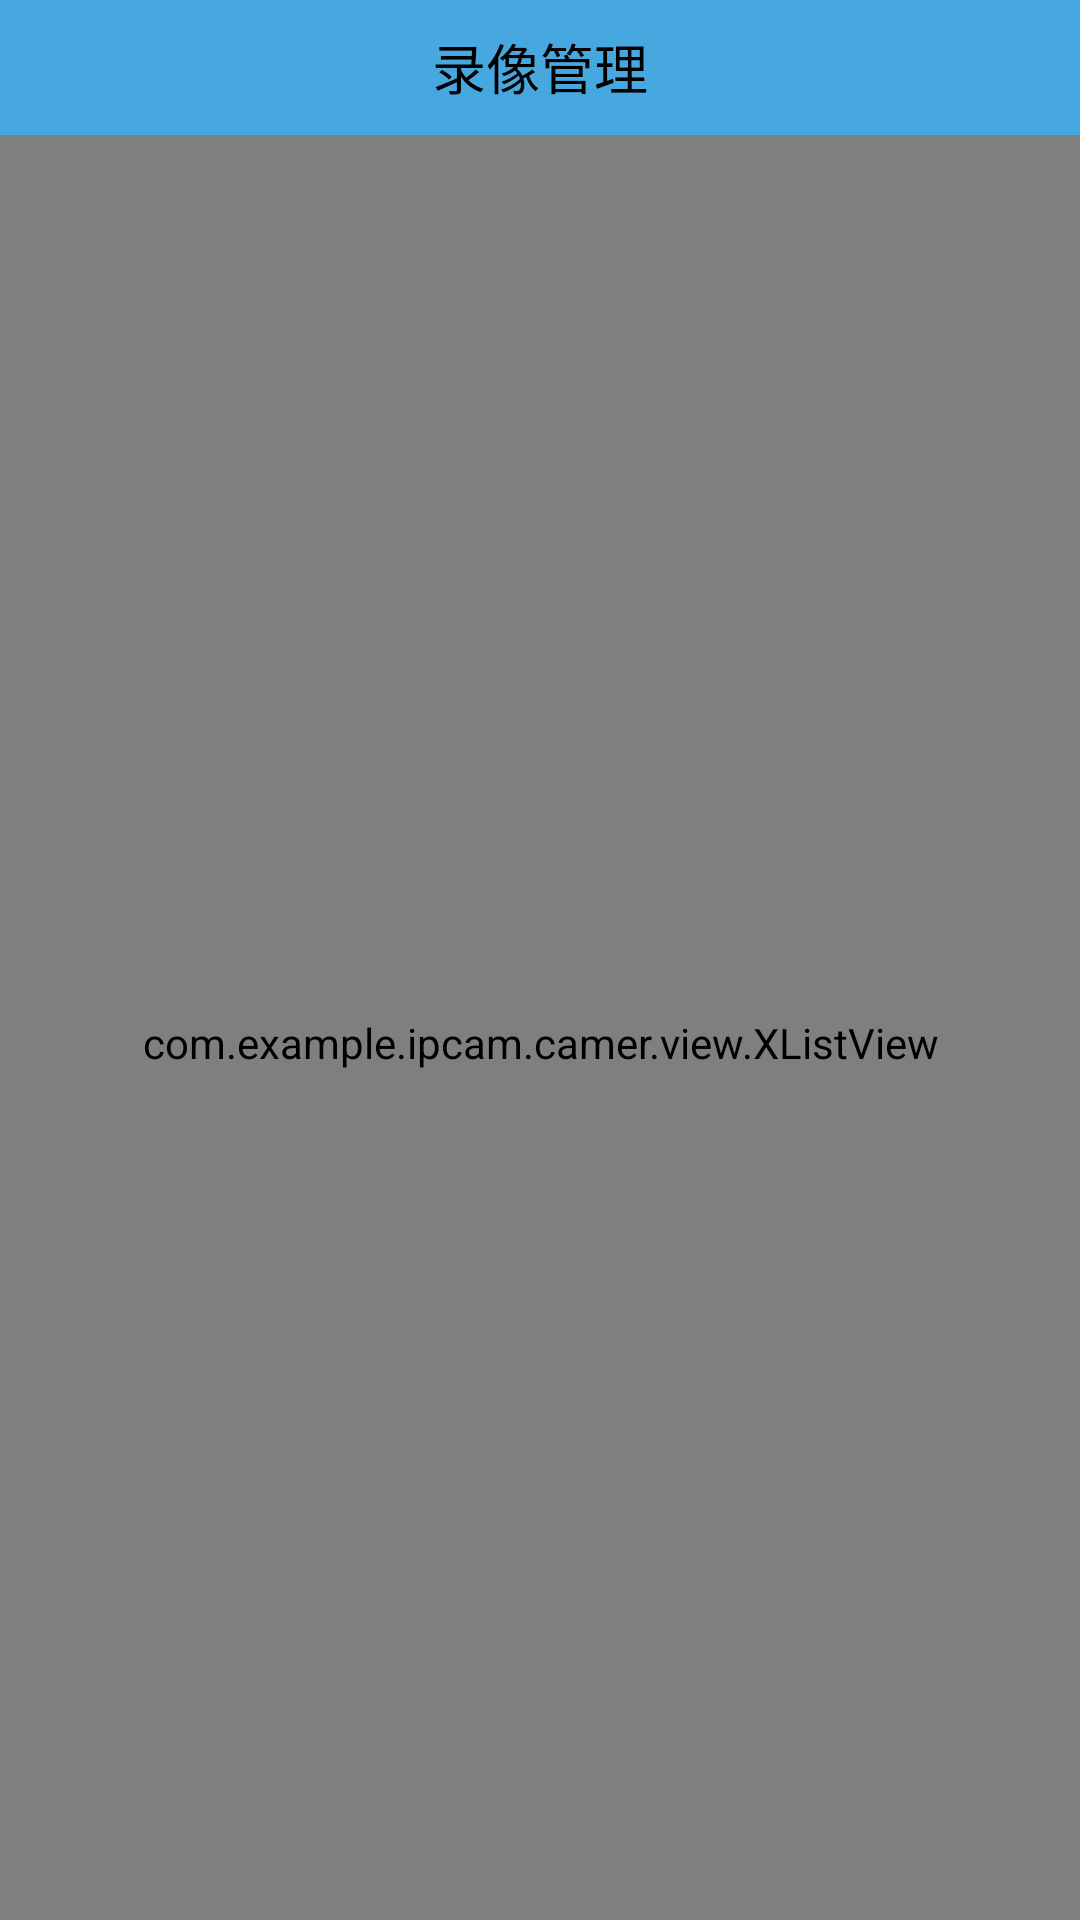

Reconstruct the res/layout file that produces this screen, plus the resources it refers to.
<!-- AndroidManifest.xml: application theme AppTheme -->
<!-- res/layout/ipc_audio_msg.xml -->
<LinearLayout xmlns:android="http://schemas.android.com/apk/res/android"
    android:layout_width="match_parent"
    android:layout_height="match_parent"
    android:background="@color/white"
    android:orientation="vertical">

    <LinearLayout
        android:layout_width="match_parent"
        android:layout_height="45dp"
        android:background="@color/buttom_color"
        android:gravity="center_vertical"
        android:orientation="horizontal">

        <LinearLayout
            android:id="@+id/left_layout"
            android:layout_width="match_parent"
            android:layout_height="match_parent"
            android:layout_gravity="center_vertical"
            android:layout_marginLeft="10dp"
            android:layout_weight="1"
            android:gravity="center_vertical"
            android:orientation="horizontal">

            <TextView
                android:id="@+id/left_img"
                android:layout_width="wrap_content"
                android:layout_height="wrap_content"
                android:textColor="@color/back" />

            <TextView
                android:id="@+id/left_text"
                android:layout_width="wrap_content"
                android:layout_height="wrap_content"
                android:textColor="@color/back"
                android:textSize="15sp" />
        </LinearLayout>

        <LinearLayout
            android:layout_width="match_parent"
            android:layout_height="40dp"
            android:layout_weight="1"
            android:gravity="center"
            android:orientation="vertical">

            <TextView
                android:id="@+id/title_center_text"
                android:layout_width="wrap_content"
                android:layout_height="wrap_content"
                android:layout_marginBottom="5dp"
                android:layout_marginTop="5dp"
                android:text="录像管理"
                android:textColor="@color/back"
                android:textSize="18sp" />
        </LinearLayout>

        <LinearLayout
            android:id="@+id/right_layout"
            android:layout_width="match_parent"
            android:layout_height="match_parent"
            android:layout_weight="1"
            android:gravity="right|center_vertical"
            android:orientation="horizontal">

            <TextView
                android:id="@+id/right_text"
                android:layout_width="wrap_content"
                android:layout_height="wrap_content"
                android:layout_marginRight="5dp"
                android:textColor="@color/back"
                android:textSize="15sp" />

            <TextView
                android:id="@+id/right_img"
                android:layout_width="50dp"
                android:layout_height="50dp"
                android:layout_marginRight="5dp"
                android:textSize="15sp" />
        </LinearLayout>

    </LinearLayout>


    <com.example.ipcam.camer.view.XListView
        android:id="@+id/audio_listivew"
        android:layout_width="fill_parent"
        android:layout_height="fill_parent"
        android:cacheColorHint="#00000000"
        android:divider="#00000000"
        android:dividerHeight="5dp"
        android:paddingLeft="5dp"
        android:paddingRight="5dp"
        android:paddingTop="10dp"></com.example.ipcam.camer.view.XListView>


</LinearLayout>
<!-- resources referenced by this layout -->
<resources>
  <color name="back">#000</color>
  <color name="buttom_color">#47a8df</color>
  <color name="white">#fff</color>
  <style name="AppTheme" parent="android:Theme.NoTitleBar" />
</resources>
